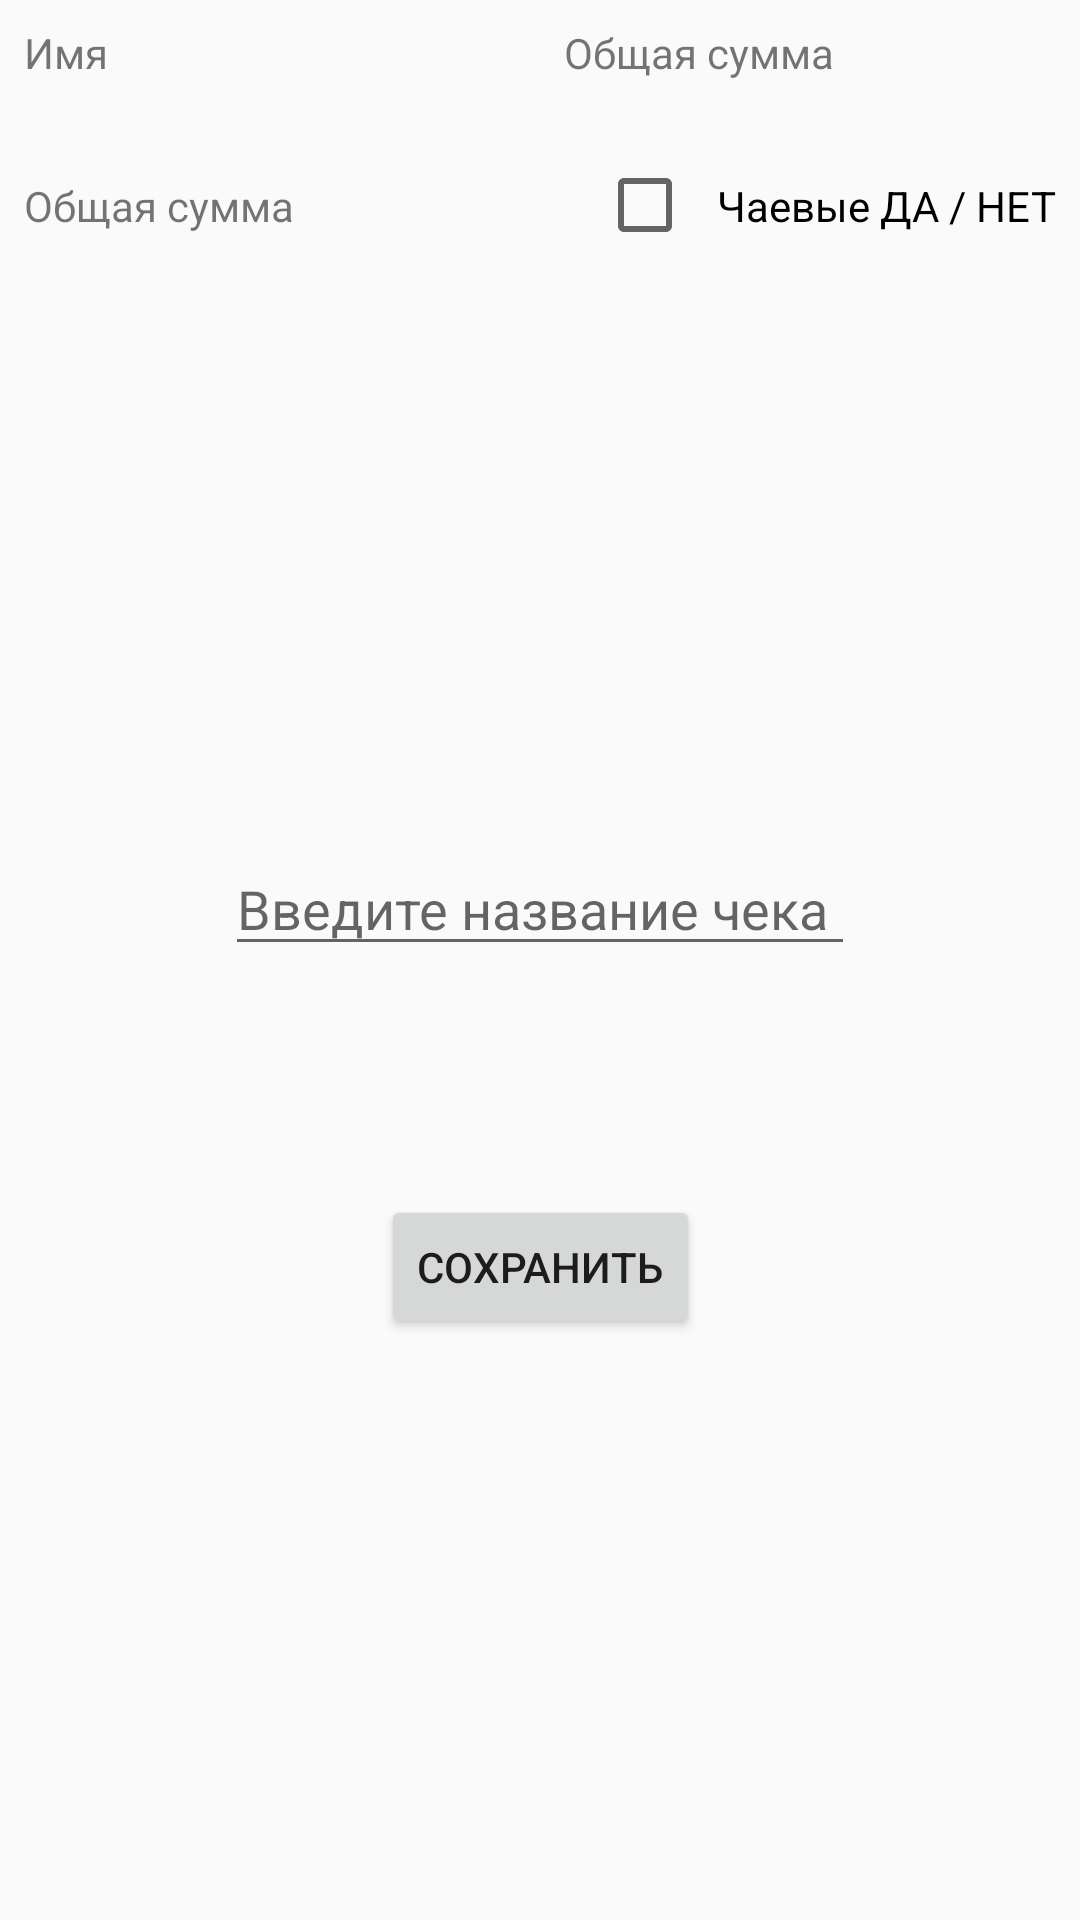

Layout XML and referenced resources for this Android screen:
<!-- AndroidManifest.xml: application theme Theme.Bill -->
<!-- res/layout/activity_summary.xml -->
<?xml version="1.0" encoding="utf-8"?>
<androidx.constraintlayout.widget.ConstraintLayout xmlns:android="http://schemas.android.com/apk/res/android"
    xmlns:app="http://schemas.android.com/apk/res-auto"
    xmlns:tools="http://schemas.android.com/tools"
    android:layout_width="match_parent"
    android:layout_height="match_parent"
    tools:context=".activity.SummaryActivity">

    <TextView
        android:id="@+id/textViewName"
        android:layout_width="0dp"
        android:layout_height="wrap_content"
        android:padding="8dp"
        android:text="@string/total_name"
        app:layout_constraintEnd_toStartOf="@+id/textViewTotal"
        app:layout_constraintStart_toStartOf="parent"
        app:layout_constraintTop_toTopOf="parent" />

    <TextView
        android:id="@+id/textViewTotal"
        android:layout_width="0dp"
        android:layout_height="wrap_content"
        android:padding="8dp"
        android:text="@string/total_sum"
        app:layout_constraintEnd_toEndOf="parent"
        app:layout_constraintStart_toEndOf="@+id/textViewName"
        app:layout_constraintTop_toTopOf="parent" />

    <androidx.recyclerview.widget.RecyclerView
        android:id="@+id/recyclerViewTotal"
        android:layout_width="0dp"
        android:layout_height="wrap_content"
        android:padding="8dp"
        app:layout_constraintEnd_toEndOf="parent"
        app:layout_constraintStart_toStartOf="parent"
        app:layout_constraintTop_toBottomOf="@+id/textViewName" />

    <TextView
        android:id="@+id/textViewNameSum"
        android:layout_width="wrap_content"
        android:layout_height="wrap_content"
        android:padding="8dp"
        android:text="@string/total_sum"
        app:layout_constraintStart_toStartOf="parent"
        app:layout_constraintTop_toBottomOf="@+id/recyclerViewTotal" />

    <TextView
        android:id="@+id/textViewSum"
        android:layout_width="0dp"
        android:layout_height="wrap_content"
        android:padding="8dp"
        android:gravity="center"
        app:layout_constraintEnd_toStartOf="@+id/checkBoxTip"
        app:layout_constraintStart_toEndOf="@+id/textViewNameSum"
        app:layout_constraintTop_toBottomOf="@+id/recyclerViewTotal" />

    <CheckBox
        android:id="@+id/checkBoxTip"
        android:layout_width="0dp"
        android:layout_height="wrap_content"
        android:text="@string/check_tip"
        android:padding="8dp"
        app:layout_constraintEnd_toEndOf="parent"
        app:layout_constraintTop_toBottomOf="@+id/recyclerViewTotal" />

    <androidx.constraintlayout.widget.ConstraintLayout
        android:id="@+id/layoutTip"
        android:layout_width="match_parent"
        android:layout_height="wrap_content"
        android:visibility="invisible"
        app:layout_constraintEnd_toEndOf="parent"
        app:layout_constraintStart_toStartOf="parent"
        app:layout_constraintTop_toBottomOf="@+id/textViewSum"
        tools:visibility="visible">

        <EditText
            android:id="@+id/editTextTipQty"
            android:layout_width="wrap_content"
            android:layout_height="wrap_content"
            android:layout_marginTop="8dp"
            android:hint="@string/tip_qty"
            android:inputType="textPersonName"
            android:padding="8dp"
            app:layout_constraintStart_toStartOf="parent"
            app:layout_constraintTop_toTopOf="parent" />

        <Button
            android:id="@+id/buttonAddTip"
            android:layout_width="wrap_content"
            android:layout_height="wrap_content"
            android:padding="8dp"
            android:text="@string/tip_add"
            android:textSize="10sp"
            app:layout_constraintEnd_toEndOf="parent"
            app:layout_constraintStart_toEndOf="@+id/editTextTipQty"
            app:layout_constraintTop_toTopOf="parent" />

        <androidx.constraintlayout.widget.ConstraintLayout
            android:id="@+id/constrainLayout"
            android:layout_width="match_parent"
            android:layout_height="wrap_content"
            android:visibility="invisible"
            app:layout_constraintBottom_toBottomOf="parent"
            app:layout_constraintEnd_toEndOf="parent"
            app:layout_constraintStart_toStartOf="parent"
            app:layout_constraintTop_toBottomOf="@+id/editTextTipQty"
            tools:visibility="visible">

            <TextView
                android:id="@+id/textViewQtyTipName"
                android:layout_width="wrap_content"
                android:layout_height="wrap_content"
                android:padding="8dp"
                android:text="@string/sum_without"
                app:layout_constraintStart_toStartOf="parent"
                app:layout_constraintTop_toTopOf="parent" />

            <TextView
                android:id="@+id/textViewQtyTip"
                android:layout_width="0dp"
                android:layout_height="wrap_content"
                android:padding="8dp"
                app:layout_constraintEnd_toEndOf="parent"
                app:layout_constraintStart_toEndOf="@+id/textViewQtyTipName"
                app:layout_constraintTop_toTopOf="parent" />

            <TextView
                android:id="@+id/textViewSumWithTipName"
                android:layout_width="wrap_content"
                android:layout_height="wrap_content"
                android:padding="8dp"
                android:text="@string/sum_tip"
                app:layout_constraintStart_toStartOf="parent"
                app:layout_constraintTop_toBottomOf="@+id/textViewQtyTipName" />

            <TextView
                android:id="@+id/textViewSumWithTip"
                android:layout_width="0dp"
                android:layout_height="wrap_content"
                android:padding="8dp"
                app:layout_constraintEnd_toEndOf="parent"
                app:layout_constraintStart_toEndOf="@+id/textViewSumWithTipName"
                app:layout_constraintTop_toBottomOf="@+id/textViewQtyTip" />


        </androidx.constraintlayout.widget.ConstraintLayout>


    </androidx.constraintlayout.widget.ConstraintLayout>

    <Button
        android:id="@+id/buttonAddFinishBill"
        android:layout_width="wrap_content"
        android:layout_height="wrap_content"
        android:text="@string/save"
        android:onClick="onClickAddBillFinish"
        app:layout_constraintBottom_toBottomOf="parent"
        app:layout_constraintEnd_toEndOf="parent"
        app:layout_constraintStart_toStartOf="parent"
        app:layout_constraintTop_toBottomOf="@+id/layoutTip" />

    <EditText
        android:id="@+id/editTextNameBill"
        android:layout_width="wrap_content"
        android:layout_height="wrap_content"
        android:ems="10"
        android:inputType="textPersonName"
        android:hint="@string/name_bill"
        app:layout_constraintBottom_toTopOf="@+id/buttonAddFinishBill"
        app:layout_constraintEnd_toEndOf="parent"
        app:layout_constraintStart_toStartOf="parent"
        app:layout_constraintTop_toBottomOf="@+id/layoutTip" />

</androidx.constraintlayout.widget.ConstraintLayout>
<!-- resources referenced by this layout -->
<resources>
  <string name="check_tip">Чаевые ДА / НЕТ</string>
  <string name="name_bill">Введите название чека</string>
  <string name="save">Сохранить</string>
  <string name="sum_tip">Общая сумма с чаевыми:</string>
  <string name="sum_without">Сумма чаевых:</string>
  <string name="tip_add">Подтвердить</string>
  <string name="tip_qty">Размер чаевых в %</string>
  <string name="total_name">Имя</string>
  <string name="total_sum">Общая сумма</string>
  <style name="Theme.Bill" parent="Theme.AppCompat.Light.DarkActionBar">
          
          <item name="colorPrimary">@color/purple_500</item>
          <item name="colorPrimaryDark">@color/purple_700</item>
          <item name="colorAccent">@color/teal_200</item>
          
      </style>
  <!-- not gathered from this repository: default colours our renderer supplied (Android Studio template values) -->
  <color name="purple_500">#FF6200EE</color>
  <color name="purple_700">#FF3700B3</color>
  <color name="teal_200">#FF03DAC5</color>
</resources>
